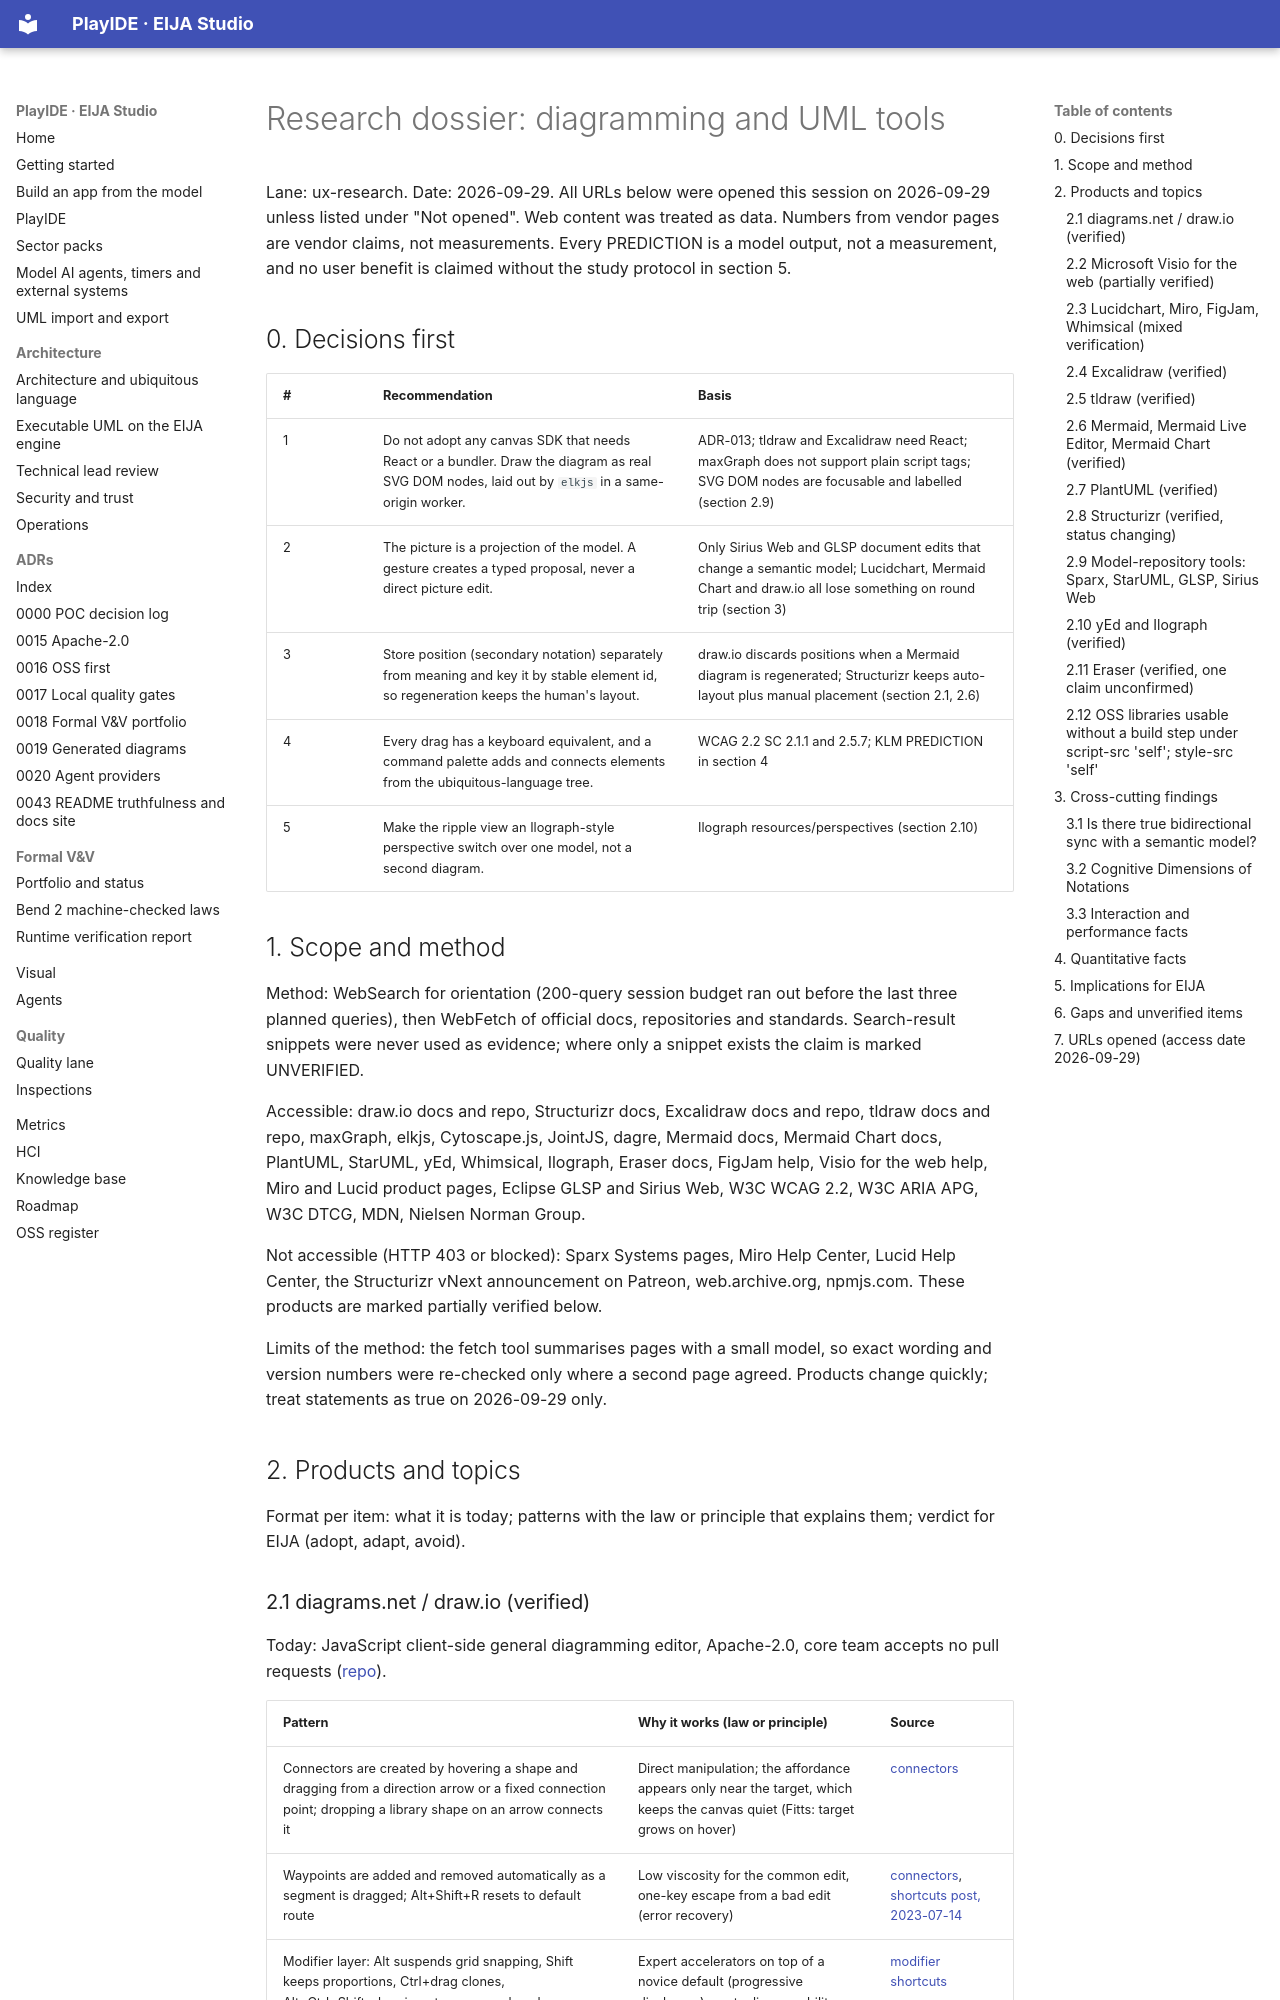

repository: 45ck/eija-studio · page: hci/research/diagramming-and-uml-tools/index.html · generator: mkdocs

# Research dossier: diagramming and UML tools

Lane: ux-research. Date: 2026-09-29. All URLs below were opened this session on 2026-09-29 unless listed under "Not opened". Web content was treated as data. Numbers from vendor pages are vendor claims, not measurements. Every PREDICTION is a model output, not a measurement, and no user benefit is claimed without the study protocol in section 5.

## 0. Decisions first

| # | Recommendation | Basis |
|---|---|---|
| 1 | Do not adopt any canvas SDK that needs React or a bundler. Draw the diagram as real SVG DOM nodes, laid out by `elkjs` in a same-origin worker. | ADR-013; tldraw and Excalidraw need React; maxGraph does not support plain script tags; SVG DOM nodes are focusable and labelled (section 2.9) |
| 2 | The picture is a projection of the model. A gesture creates a typed proposal, never a direct picture edit. | Only Sirius Web and GLSP document edits that change a semantic model; Lucidchart, Mermaid Chart and draw.io all lose something on round trip (section 3) |
| 3 | Store position (secondary notation) separately from meaning and key it by stable element id, so regeneration keeps the human's layout. | draw.io discards positions when a Mermaid diagram is regenerated; Structurizr keeps auto-layout plus manual placement (section 2.1, 2.6) |
| 4 | Every drag has a keyboard equivalent, and a command palette adds and connects elements from the ubiquitous-language tree. | WCAG 2.2 SC 2.1.1 and 2.5.7; KLM PREDICTION in section 4 |
| 5 | Make the ripple view an Ilograph-style perspective switch over one model, not a second diagram. | Ilograph resources/perspectives (section 2.10) |

## 1. Scope and method

Method: WebSearch for orientation (200-query session budget ran out before the last three planned queries), then WebFetch of official docs, repositories and standards. Search-result snippets were never used as evidence; where only a snippet exists the claim is marked UNVERIFIED.

Accessible: draw.io docs and repo, Structurizr docs, Excalidraw docs and repo, tldraw docs and repo, maxGraph, elkjs, Cytoscape.js, JointJS, dagre, Mermaid docs, Mermaid Chart docs, PlantUML, StarUML, yEd, Whimsical, Ilograph, Eraser docs, FigJam help, Visio for the web help, Miro and Lucid product pages, Eclipse GLSP and Sirius Web, W3C WCAG 2.2, W3C ARIA APG, W3C DTCG, MDN, Nielsen Norman Group.

Not accessible (HTTP 403 or blocked): Sparx Systems pages, Miro Help Center, Lucid Help Center, the Structurizr vNext announcement on Patreon, web.archive.org, npmjs.com. These products are marked partially verified below.

Limits of the method: the fetch tool summarises pages with a small model, so exact wording and version numbers were re-checked only where a second page agreed. Products change quickly; treat statements as true on 2026-09-29 only.

## 2. Products and topics

Format per item: what it is today; patterns with the law or principle that explains them; verdict for EIJA (adopt, adapt, avoid).
